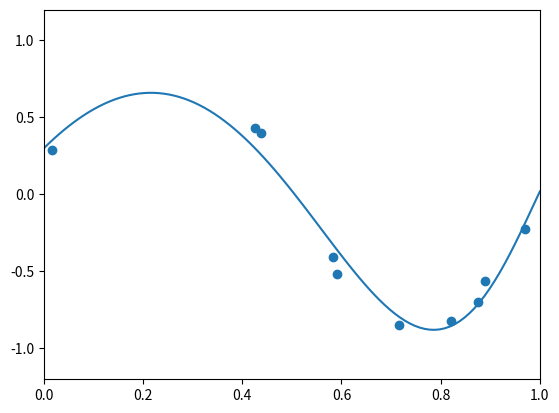

Python code for this plot:
# -*- coding: utf-8 -*-
from numpy import *
from scipy import linalg as LA
from matplotlib.pyplot import *

# 多項式フィッティング

# 学習用データ
N = 10
train_x = random.uniform(0, 1, N)
train_y = random.normal(sin(2*pi*train_x), 0.1)

# 多項式モデルの次数
M = 10

# 正則化項の係数
LAMBDA = 0.001

# 基底関数
def phi(x):
    return array([x**k for k in range(M+1)])

# 計画行列
X = zeros((N, M+1))
for i in range(N):
    X[i,:] = phi(train_x[i])

# 学習 (ここでは X^TX正則性チェックは省略)
w = LA.solve(X.T.dot(X) + LAMBDA*identity(M+1), X.T.dot(train_y))

# 学習結果の表示
x = linspace(0, 1, 100)
y = zeros(100)
for i in range(100):
    y[i] = w.dot(phi(x[i]))

xlim(0, 1)
ylim(-1.2, 1.2)
scatter(train_x, train_y)
plot(x, y)
show()
